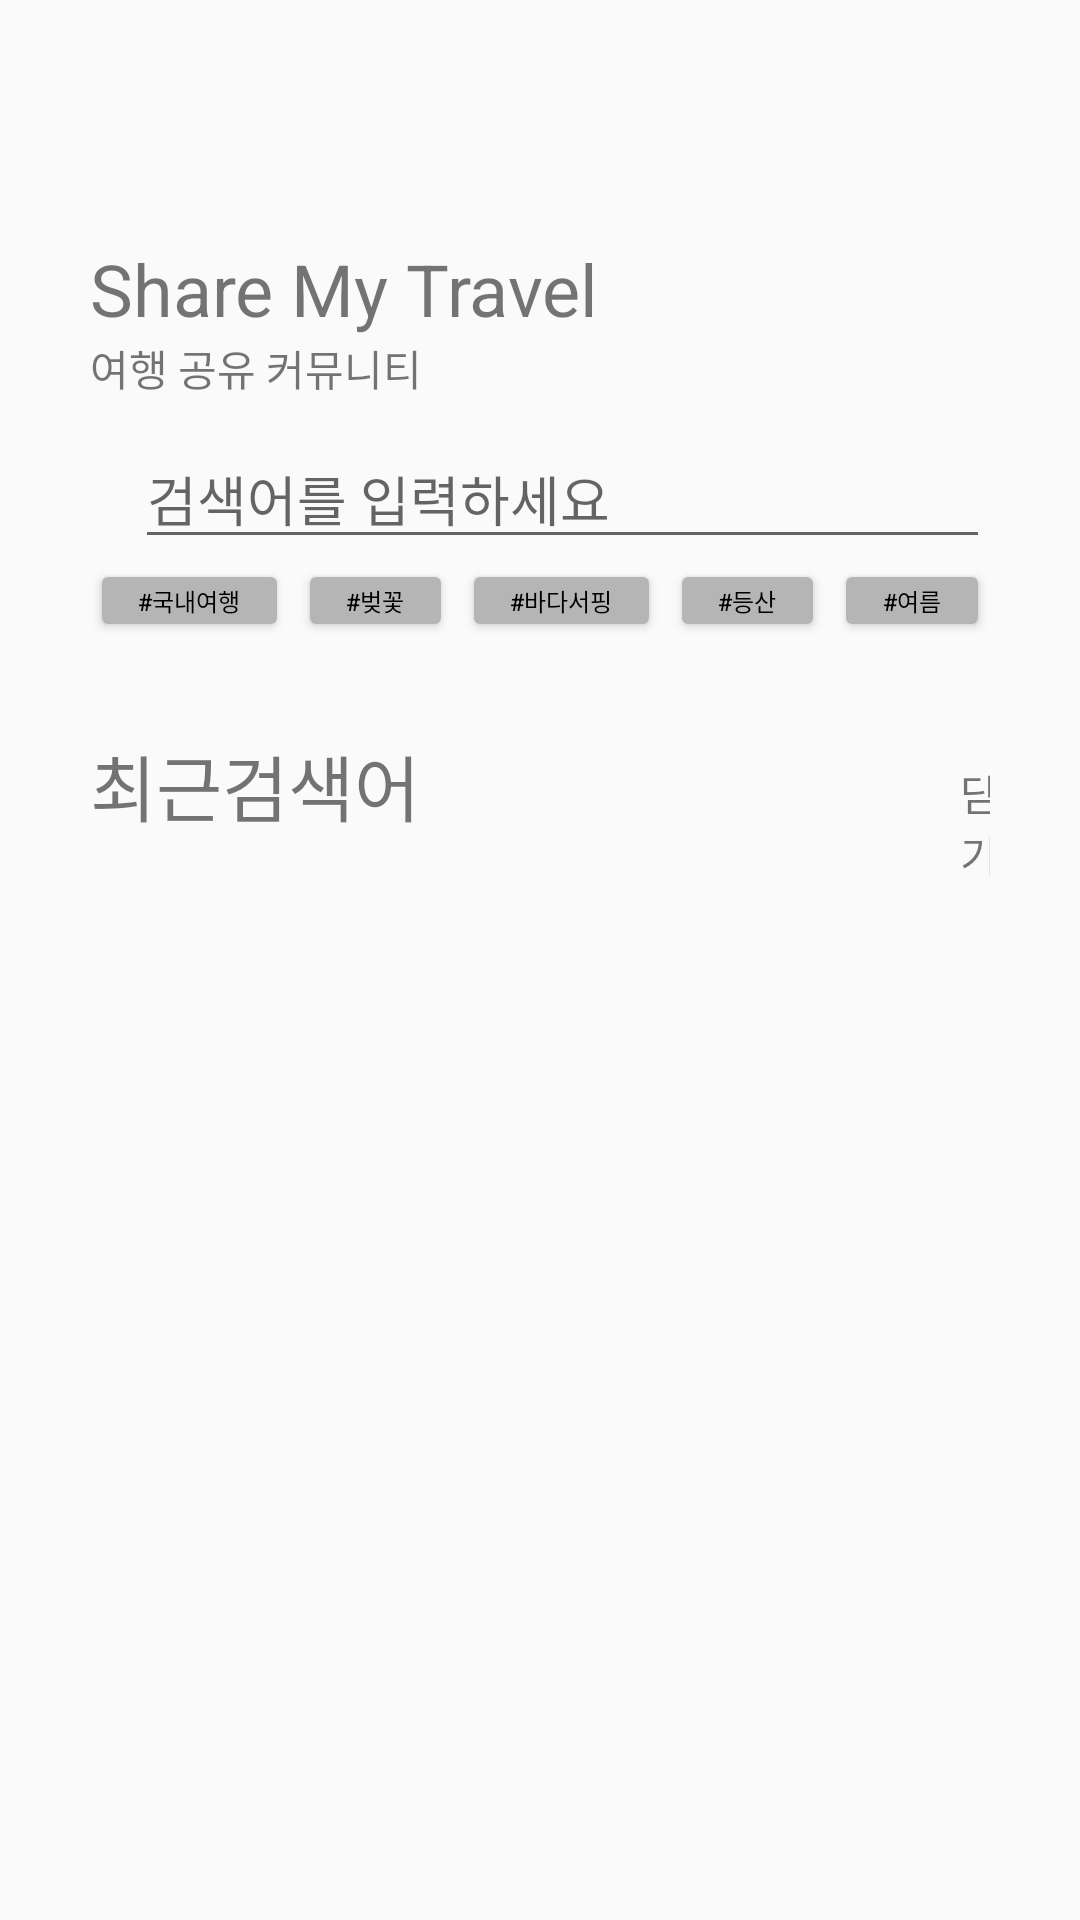

Layout XML and referenced resources for this Android screen:
<!-- AndroidManifest.xml: application theme Theme.Traveler -->
<!-- res/layout/activity_search.xml -->
<?xml version="1.0" encoding="utf-8"?>
<androidx.constraintlayout.widget.ConstraintLayout xmlns:android="http://schemas.android.com/apk/res/android"
    xmlns:app="http://schemas.android.com/apk/res-auto"
    xmlns:tools="http://schemas.android.com/tools"
    android:layout_width="match_parent"
    android:layout_height="match_parent">

    <ScrollView
        android:layout_width="match_parent"
        android:layout_height="0dp"

        app:layout_constraintEnd_toStartOf="parent"
        app:layout_constraintStart_toStartOf="parent"
        app:layout_constraintTop_toTopOf="parent">

        <LinearLayout
            android:layout_width="match_parent"
            android:layout_height="wrap_content"
            android:focusable="true"
            android:focusableInTouchMode="true"
            android:orientation="vertical">

            <LinearLayout
                android:layout_width="wrap_content"
                android:layout_height="match_parent"
                android:layout_marginStart="30dp"
                android:layout_marginTop="80dp"
                android:layout_marginBottom="10dp"
                android:orientation="vertical">

                <TextView
                    android:id="@+id/textView13"
                    android:layout_width="wrap_content"
                    android:layout_height="wrap_content"
                    android:text="Share My Travel"
                    android:textSize="24sp" />

                <TextView
                    android:id="@+id/textView14"
                    android:layout_width="wrap_content"
                    android:layout_height="wrap_content"
                    android:text="여행 공유 커뮤니티" />
            </LinearLayout>

            <LinearLayout
                android:layout_width="match_parent"
                android:layout_height="match_parent"
                android:layout_marginStart="30dp"
                android:layout_marginTop="0dp"
                android:layout_marginEnd="30dp"
                android:orientation="vertical"
                android:outlineProvider="none">

                <LinearLayout
                    android:layout_width="match_parent"
                    android:layout_height="match_parent"
                    android:layout_weight="1"
                    android:orientation="horizontal">

                    <ImageView
                        android:id="@+id/imgSearch2"
                        android:layout_width="30dp"
                        android:layout_height="match_parent"
                        android:layout_weight="1"
                        app:srcCompat="@drawable/search" />

                    <AutoCompleteTextView
                        android:id="@+id/svSearch2"
                        android:layout_width="300dp"
                        android:layout_height="wrap_content"
                        android:layout_weight="1"
                        android:hint="검색어를 입력하세요" />

                </LinearLayout>

                <LinearLayout
                    android:layout_width="match_parent"
                    android:layout_height="match_parent"
                    android:orientation="horizontal">

                    <Button
                        android:id="@+id/button"
                        android:layout_width="wrap_content"
                        android:layout_height="wrap_content"
                        android:layout_marginEnd="3dp"
                        android:layout_weight="1"
                        android:backgroundTint="#B5B5B5"
                        android:minWidth="0dp"
                        android:minHeight="0dp"
                        android:paddingLeft="2dp"
                        android:paddingTop="8dp"
                        android:paddingRight="2dp"
                        android:paddingBottom="8dp"
                        android:text="#국내여행"
                        android:textColor="#000000"
                        android:textSize="8sp" />

                    <Button
                        android:id="@+id/button2"
                        android:layout_width="wrap_content"
                        android:layout_height="wrap_content"
                        android:layout_marginEnd="3dp"
                        android:layout_weight="1"
                        android:backgroundTint="#B5B5B5"
                        android:minWidth="0dp"
                        android:minHeight="0dp"
                        android:paddingLeft="2dp"
                        android:paddingTop="8dp"
                        android:paddingRight="2dp"
                        android:paddingBottom="8dp"
                        android:text="#벚꽃"
                        android:textColor="#000000"
                        android:textSize="8sp" />

                    <Button
                        android:id="@+id/button3"
                        android:layout_width="wrap_content"
                        android:layout_height="wrap_content"
                        android:layout_marginEnd="3dp"
                        android:layout_weight="1"
                        android:backgroundTint="#B5B5B5"
                        android:minWidth="0dp"
                        android:minHeight="0dp"
                        android:paddingLeft="2dp"
                        android:paddingTop="8dp"
                        android:paddingRight="2dp"
                        android:paddingBottom="8dp"
                        android:text="#바다서핑"
                        android:textColor="#000000"
                        android:textSize="8sp" />

                    <Button
                        android:id="@+id/button5"
                        android:layout_width="wrap_content"
                        android:layout_height="wrap_content"
                        android:layout_marginEnd="3dp"
                        android:layout_weight="1"
                        android:backgroundTint="#B5B5B5"
                        android:minWidth="0dp"
                        android:minHeight="0dp"
                        android:paddingLeft="2dp"
                        android:paddingTop="8dp"
                        android:paddingRight="2dp"
                        android:paddingBottom="8dp"
                        android:text="#등산"
                        android:textColor="#000000"
                        android:textSize="8sp" />

                    <Button
                        android:id="@+id/button4"
                        android:layout_width="wrap_content"
                        android:layout_height="wrap_content"
                        android:layout_weight="1"
                        android:backgroundTint="#B5B5B5"
                        android:minWidth="0dp"
                        android:minHeight="0dp"
                        android:paddingLeft="2dp"
                        android:paddingTop="8dp"
                        android:paddingRight="2dp"
                        android:paddingBottom="8dp"
                        android:text="#여름"
                        android:textColor="#000000"
                        android:textSize="8sp" />
                </LinearLayout>
            </LinearLayout>

            <LinearLayout
                android:layout_width="match_parent"
                android:layout_height="match_parent"
                android:layout_marginStart="30dp"
                android:layout_marginTop="30dp"
                android:layout_marginEnd="30dp"
                android:orientation="vertical">

                <LinearLayout
                    android:layout_width="match_parent"
                    android:layout_height="match_parent"
                    android:orientation="horizontal">

                    <TextView
                        android:id="@+id/tvLately"
                        android:layout_width="wrap_content"
                        android:layout_height="match_parent"
                        android:text="최근검색어"
                        android:textSize="24sp" />

                    <TextView
                        android:id="@+id/tvClose"
                        android:layout_width="match_parent"
                        android:layout_height="match_parent"
                        android:layout_marginStart="180dp"
                        android:layout_marginTop="10dp"
                        android:layout_marginEnd="0dp"
                        android:layout_weight="1"
                        android:text="닫기" />

                </LinearLayout>

                <LinearLayout
                    android:layout_width="match_parent"
                    android:layout_height="match_parent"
                    android:orientation="vertical">

                    <TextView
                        android:id="@+id/tvRecentSearches"
                        android:layout_width="wrap_content"
                        android:layout_height="wrap_content"
                        android:layout_marginTop="0dp"
                        android:layout_marginStart="10dp"
                        android:textSize="12sp"
                        android:visibility="gone" />
                </LinearLayout>

            </LinearLayout>

        </LinearLayout>

    </ScrollView>

</androidx.constraintlayout.widget.ConstraintLayout>
<!-- resources referenced by this layout -->
<resources>
  <!-- drawable search: png bitmap (drawable, 7183 bytes) -->
  <style name="Theme.Traveler" parent="Base.Theme.Traveler" />
  <style name="Base.Theme.Traveler" parent="Theme.AppCompat.Light">
          
          
      </style>
</resources>
